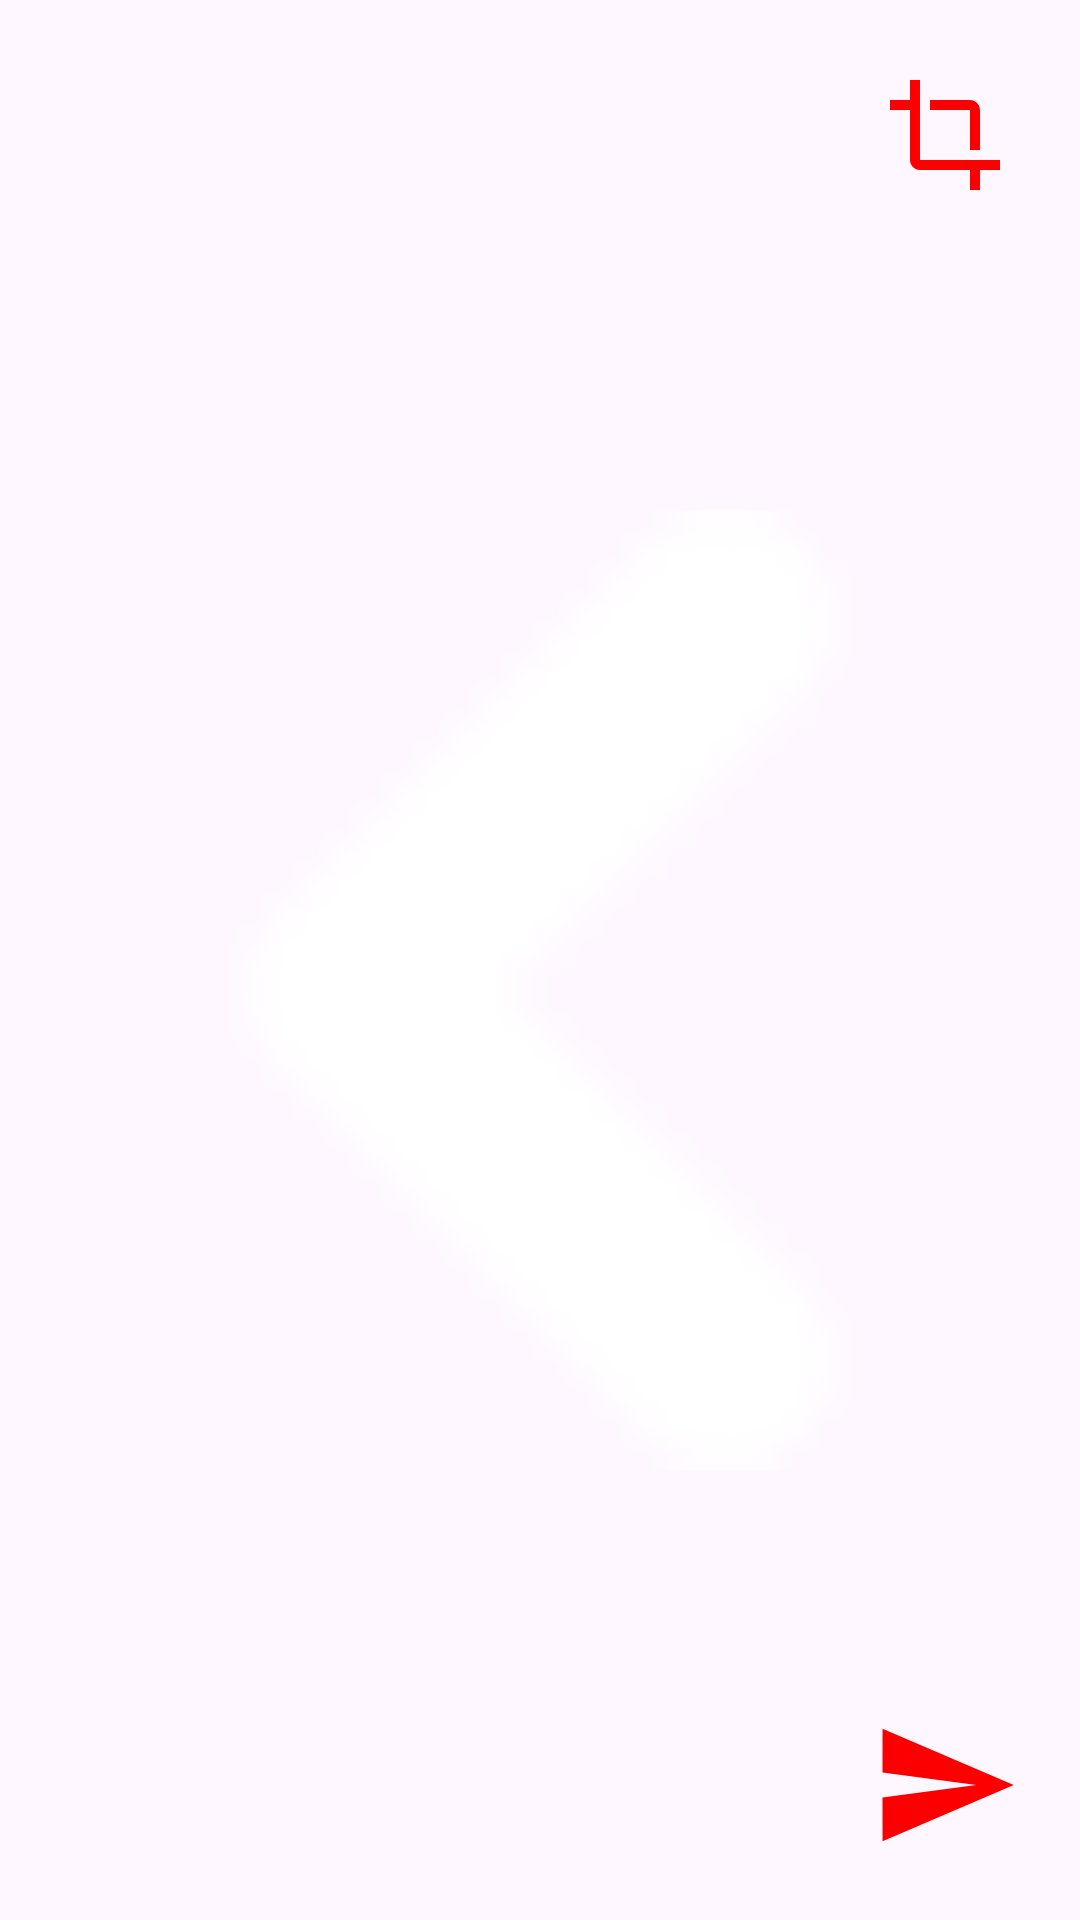

Write the Android layout XML for this screen, with the resource values it uses.
<!-- AndroidManifest.xml: application theme Theme.DonateRedDrop -->
<!-- res/layout/activity_image.xml -->
<?xml version="1.0" encoding="utf-8"?>
<RelativeLayout xmlns:android="http://schemas.android.com/apk/res/android"
    xmlns:app="http://schemas.android.com/apk/res-auto"
    xmlns:tools="http://schemas.android.com/tools"
    android:layout_width="match_parent"
    android:layout_height="match_parent"
    android:padding="10dp"
    tools:context=".ActivityClasses.Image_Activity">


    <ImageView
        android:id="@+id/crop"
        android:layout_width="40dp"
        android:layout_height="40dp"
        android:layout_alignParentRight="true"
        android:layout_marginStart="15dp"
        android:layout_marginTop="15dp"
        android:layout_marginEnd="15dp"
        android:layout_marginBottom="15dp"
        android:src="@drawable/baseline_crop_24" />

    <com.theartofdev.edmodo.cropper.CropImageView
        android:id="@+id/cropImageView"
        android:layout_width="match_parent"
        android:layout_height="500dp"
        android:visibility="gone"
        android:layout_below="@+id/crop"
       />

    <ImageView
        android:id="@+id/imageset"
        android:layout_width="match_parent"
        android:layout_height="500dp"
        android:layout_below="@+id/crop"
        android:padding="10dp"
        android:src="@drawable/left" />

    <ImageButton
        android:id="@+id/sendimagebtn"
        android:layout_width="70dp"
        android:layout_height="70dp"
        android:layout_alignParentBottom="true"
        android:layout_alignParentRight="true"
        android:background="?attr/selectableItemBackgroundBorderless"
        android:src="@drawable/baseline_send_24" />

</RelativeLayout>
<!-- resources referenced by this layout -->
<resources>
  <!-- drawable baseline_crop_24 (drawable) -->
  <vector android:height="24dp" android:tint="#FC0001"
      android:viewportHeight="24" android:viewportWidth="24"
      android:width="24dp" xmlns:android="http://schemas.android.com/apk/res/android">
      <path android:fillColor="@android:color/white" android:pathData="M17,15h2V7c0,-1.1 -0.9,-2 -2,-2H9v2h8v8zM7,17V1H5v4H1v2h4v10c0,1.1 0.9,2 2,2h10v4h2v-4h4v-2H7z"/>
  </vector>
  <!-- drawable baseline_send_24 (drawable) -->
  <vector android:autoMirrored="true" android:height="50dp"
      android:tint="#FC0001" android:viewportHeight="24"
      android:viewportWidth="24" android:width="50dp" xmlns:android="http://schemas.android.com/apk/res/android">
      <path android:fillColor="@android:color/white" android:pathData="M2.01,21L23,12 2.01,3 2,10l15,2 -15,2z"/>
  </vector>
  <!-- drawable left: png bitmap (drawable, 457 bytes) -->
  <style name="Theme.DonateRedDrop" parent="Base.Theme.DonateRedDrop" />
  <style name="Base.Theme.DonateRedDrop" parent="Theme.Material3.DayNight.NoActionBar">
          
          <item name="colorPrimary">@color/my_light_primary</item>
      </style>
  <color name="my_light_primary">#FE0000</color>
</resources>
